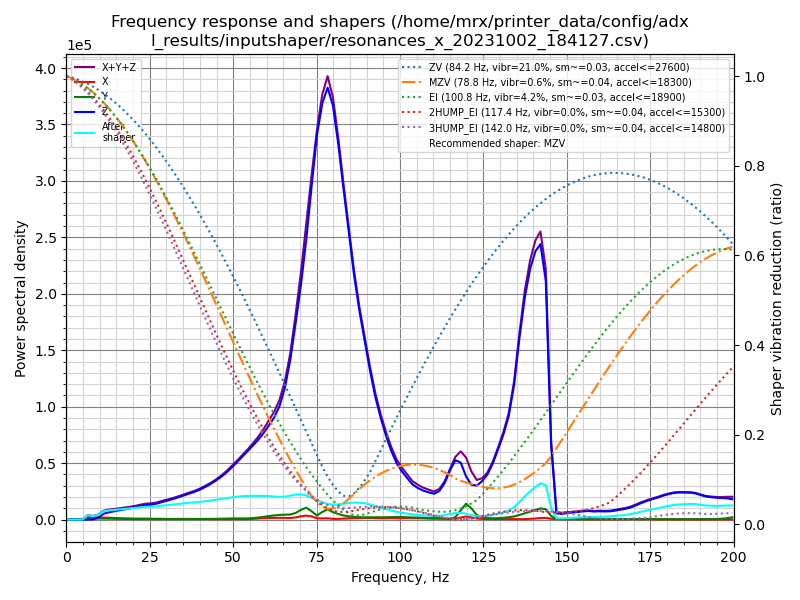

Data behind this chart, as committed beside it:
freq, psd_x, psd_y, psd_z, psd_xyz
0.0, 2.638e+03, 1.562e+03, 9.990e+03, 1.419e+04
1.6, 1.641e+04, 7.412e+03, 6.252e+03, 3.008e+04
3.2, 1.717e+04, 8.908e+03, 4.855e+02, 2.657e+04
4.8, 1.512e+04, 7.164e+03, 4.980e+02, 2.278e+04
6.4, 1.719e+04, 7.813e+03, 4.809e+02, 2.549e+04
8.0, 1.696e+04, 7.716e+03, 9.317e+02, 2.561e+04
9.6, 1.827e+04, 8.528e+03, 1.701e+04, 4.381e+04
11.2, 1.990e+04, 9.262e+03, 5.870e+04, 8.786e+04
12.8, 2.043e+04, 9.761e+03, 8.371e+04, 1.139e+05
14.4, 1.962e+04, 9.497e+03, 1.068e+05, 1.359e+05
16.0, 1.934e+04, 9.621e+03, 1.331e+05, 1.620e+05
17.6, 1.868e+04, 9.004e+03, 1.612e+05, 1.888e+05
19.2, 1.869e+04, 9.122e+03, 1.925e+05, 2.203e+05
20.8, 1.841e+04, 9.343e+03, 2.281e+05, 2.559e+05
22.4, 1.915e+04, 9.613e+03, 2.703e+05, 2.990e+05
24.0, 2.020e+04, 1.052e+04, 3.092e+05, 3.399e+05
25.6, 1.801e+04, 1.019e+04, 3.430e+05, 3.712e+05
27.2, 1.857e+04, 1.044e+04, 3.874e+05, 4.164e+05
28.7, 1.909e+04, 1.154e+04, 4.473e+05, 4.780e+05
30.3, 1.597e+04, 1.088e+04, 5.118e+05, 5.387e+05
31.9, 1.582e+04, 1.108e+04, 5.818e+05, 6.087e+05
33.5, 1.829e+04, 1.148e+04, 6.607e+05, 6.904e+05
35.1, 1.916e+04, 1.213e+04, 7.487e+05, 7.800e+05
36.7, 2.079e+04, 1.315e+04, 8.425e+05, 8.764e+05
38.3, 2.111e+04, 1.348e+04, 9.376e+05, 9.722e+05
39.9, 2.060e+04, 1.573e+04, 1.053e+06, 1.090e+06
41.5, 2.271e+04, 2.068e+04, 1.192e+06, 1.236e+06
43.1, 1.835e+04, 2.378e+04, 1.352e+06, 1.394e+06
44.7, 1.541e+04, 2.813e+04, 1.536e+06, 1.580e+06
46.3, 1.594e+04, 3.329e+04, 1.747e+06, 1.796e+06
47.9, 1.869e+04, 4.005e+04, 1.992e+06, 2.050e+06
49.5, 2.092e+04, 4.750e+04, 2.278e+06, 2.347e+06
51.1, 2.200e+04, 5.096e+04, 2.595e+06, 2.668e+06
52.7, 2.209e+04, 5.178e+04, 2.937e+06, 3.011e+06
54.3, 2.302e+04, 5.413e+04, 3.296e+06, 3.374e+06
55.9, 3.388e+04, 7.144e+04, 3.671e+06, 3.777e+06
57.5, 5.203e+04, 1.028e+05, 4.071e+06, 4.225e+06
59.1, 7.016e+04, 1.420e+05, 4.537e+06, 4.749e+06
60.7, 8.325e+04, 1.878e+05, 5.069e+06, 5.340e+06
62.3, 9.233e+04, 2.287e+05, 5.647e+06, 5.968e+06
63.9, 9.450e+04, 2.612e+05, 6.442e+06, 6.797e+06
65.5, 9.822e+04, 2.829e+05, 7.665e+06, 8.046e+06
67.1, 9.377e+04, 3.000e+05, 9.500e+06, 9.893e+06
68.7, 1.274e+05, 3.983e+05, 1.195e+07, 1.248e+07
70.3, 2.033e+05, 6.058e+05, 1.463e+07, 1.543e+07
71.9, 2.492e+05, 7.581e+05, 1.786e+07, 1.887e+07
73.5, 2.019e+05, 5.447e+05, 2.172e+07, 2.246e+07
75.1, 8.406e+04, 2.646e+05, 2.560e+07, 2.595e+07
76.7, 8.077e+04, 5.163e+05, 2.832e+07, 2.892e+07
78.3, 8.492e+04, 7.130e+05, 3.000e+07, 3.080e+07
79.9, 4.882e+04, 5.256e+05, 2.934e+07, 2.992e+07
81.5, 4.865e+04, 4.009e+05, 2.713e+07, 2.757e+07
83.1, 7.037e+04, 2.964e+05, 2.431e+07, 2.467e+07
84.7, 9.539e+04, 2.398e+05, 2.150e+07, 2.183e+07
86.2, 1.039e+05, 2.097e+05, 1.875e+07, 1.907e+07
87.8, 1.132e+05, 1.805e+05, 1.630e+07, 1.660e+07
89.4, 1.287e+05, 1.707e+05, 1.419e+07, 1.449e+07
91.0, 1.216e+05, 1.813e+05, 1.203e+07, 1.234e+07
92.6, 1.118e+05, 1.851e+05, 1.008e+07, 1.038e+07
94.2, 1.033e+05, 1.888e+05, 8.512e+06, 8.805e+06
... 66 more rows
